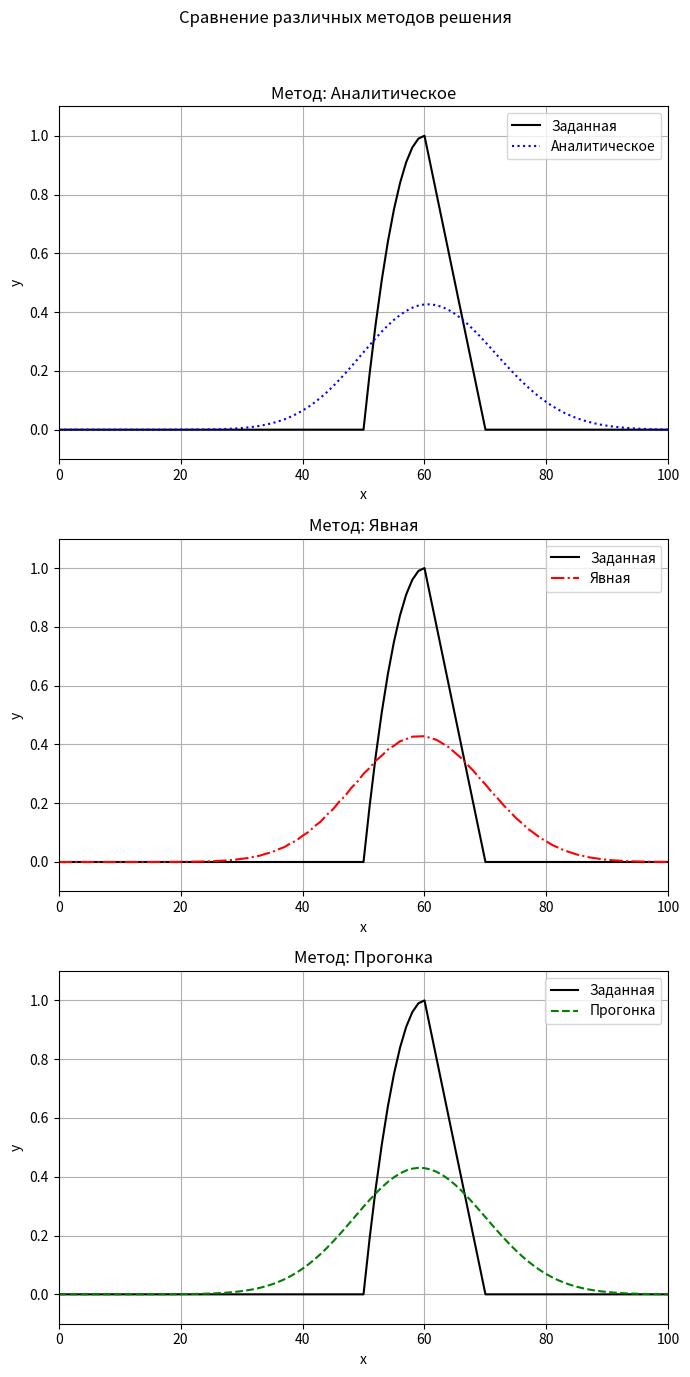

Write the Python code that produced this figure.
# Импортируем стандартные библиотеки для математических расчетов, интегрирования, построения графиков и работы с массивами
import math
import matplotlib.pyplot as plt
import numpy as np

# Задаем параметры задачи
t = 0.5  # Временной шаг
h = 1    # Пространственный шаг
k = 1    # Коэффициент теплопроводности
x0 = 0   # Левая граница графика
xl = 100 # Правая граница графика
interval = 100 # Количество временных шагов

def initial_distribution(x):
    if 50 <= x <= 60:
        return -0.01 * (x - 60)**2 + 1
    elif 60 < x <= 70:
        return (70 - x) / 10
    return 0

f = initial_distribution      # Начальная функция

# Явный метод для решения задачи теплопроводности
def explicit(f, t, h, k, n, x0, xl):
    x = np.arange(x0, xl + h, h, dtype=float)
    q_prev = np.array([f(_x) for _x in x])
    size = x.size
    for _ in range(1, n):
        q = np.empty(size)
        for i in range(size):
            q_n_i = q_prev[i]
            q_n_ip1 = q_prev[i + 1] if (i + 1 < size) else 0
            q_n_im1 = q_prev[i - 1] if (i - 1 >= 0) else 0
            q[i] = q_n_i + k * t * (q_n_ip1 - 2 * q_n_i + q_n_im1) / (h * h)
        q_prev = q
    return q

# Неявный метод для решения задачи теплопроводности
def implicit(f, t, h, k, n, x0, xl):
    x = np.arange(x0, xl + h, h, dtype=float)
    q_prev = np.array([f(_x) for _x in x])
    size = x.size
    a = b = k / (h * h)
    c = 1 / t + 2 * k / (h * h)
    for _ in range(1, n):
        q = np.empty(size)
        F = [q_i / t for q_i in q_prev]
        alpha = np.zeros(size)
        betta = np.zeros(size + 1)
        z = np.zeros(size)
        # Прямой ход метода прогонки
        for j in range(size - 1):
            z[j] = (c - a * alpha[j])
            alpha[j + 1] = b / (z[j])
            betta[j + 1] = (F[j] + betta[j] * a) / z[j]
        # Обратный ход метода прогонки
        q[size - 1] = betta[size]
        for i in range(size - 1, 0, -1):
            q[i - 1] = betta[i] + alpha[i] * q[i]
        q_prev = q
    return q

'''# Функция для численного интегрирования методом прямоугольников
def integrate(f, a, b, steps=1000):
    step_size = (b - a) / steps
    total = 0
    for i in range(steps):
        x = a + i * step_size
        total += f(x) * step_size
    return total'''

# для аналитического решения задачи
def fourier(f, t, h, k, n, x0, xl):
    x = np.arange(x0, xl + h, h, dtype=float)
    n *= t
    L = xl - x0
    W = math.pi / L
    size = x.size
    C = np.empty(size)

    for m in range(size):
        if m == 0:
            C[m] = 0  
        else:
            integral1 = ((-0.01 ) * (60 - 50) ** 3 + (60 - 50) +1) * (math.sin(W * m * 60) - math.sin(W * m * 50))
            integral2 = (1 / 10) * ((70 - 60) * math.sin(W * m * 70) - (70 - 60) * math.sin(W * m * 60))  

            C[m] = (2 / L) * (integral1 + integral2)

    '''coefficients = []
    for m in range(1, n_max + 1):
        pi = math.pi
        cos_mpi_60 = math.cos(m * pi * 60 / L)
        sin_mpi_60 = math.sin(m * pi * 60 / L)
        cos_mpi_50 = math.cos(m * pi * 50 / L)
        cos_mpi_70 = math.cos(m * pi * 70 / L)
        sin_mpi_70 = math.sin(m * pi * 70 / L)
        
        sin_10m_pi = math.sin(10 * m * pi / L)
        cos_10m_pi = math.cos(10 * m * pi / L)

        # Интеграл I1
        I1_cos_part = -0.01 * cos_mpi_60 * (
            (20 * L**2 * cos_10m_pi) / (m**2 * pi**2) 
            - (2 * L**3 * sin_10m_pi) / (m**3 * pi**3) 
            - (100 * L * sin_10m_pi) / (m * pi)
        )
        I1_sin_part = -0.01 * sin_mpi_60 * (
            (-20 * L**2 * sin_10m_pi) / (m**2 * pi**2) 
            + (2 * L**3 * cos_10m_pi) / (m**3 * pi**3) 
            - (100 * L * cos_10m_pi) / (m * pi)
        )
        I1_cos_50_60 = -(L / (m * pi)) * (cos_mpi_60 - cos_mpi_50)

        # Итоговый I1
        I1 = I1_cos_part + I1_sin_part + I1_cos_50_60

        # Интеграл I2
        I2_cos_part = -(L / (10 * m * pi)) * (70 * cos_mpi_70 - 60 * cos_mpi_60)
        I2_sin_part = (L**2 / (10 * m**2 * pi**2)) * (sin_mpi_70 - sin_mpi_60)

        # Итоговый I2
        I2 = I2_cos_part + I2_sin_part

        # Общий результат
        coefficients.append((2/L) * (I1 + I2))'''

    for m in range(1, size):
        integral = 0
        for i in range(len(x) - 1):
            integral += (f(x[i]) * math.sin(W * m * x[i]) + f(x[i + 1]) * math.sin(W * m * x[i + 1])) * (x[i + 1] - x[i]) / 2
        C[m] += (2 / L) * integral

    
    
    q = np.empty(size)
    for i in range(size):
        q[i] = sum(C[m] * math.e ** (-k * W ** 2 * m ** 2 * n) * math.sin(W * m * x[i]) for m in range(1, size))
    return q


x = np.arange(x0, xl + h, h, dtype=float)
initial = np.array([f(_x) for _x in x])

schemas = {
    'Аналитическое': {'func': fourier, 'style': 'dotted', 'color': 'blue'},
    'Явная': {'func': explicit, 'style': 'dashdot', 'color': 'red'},
    'Прогонка': {'func': implicit, 'style': 'dashed', 'color': 'green'}
}

fig, axs = plt.subplots(3, 1, figsize=(7, 14))
fig.suptitle("Сравнение различных методов решения")

for idx, (name, config) in enumerate(schemas.items()):
    func = config['func']   # Получаем функцию
    style = config['style'] # Стиль линии
    color = config['color'] # Цвет линии
    result = func(f, t, h, k, interval, x0, xl)
    axs[idx].plot(x, initial, 'black', label="Заданная")
    axs[idx].plot(x, result, linestyle=style, color=color, label=name)
    axs[idx].set_xlim(0, 100)
    axs[idx].set_ylim(-0.1, 1.1)
    axs[idx].set_xlabel('x')
    axs[idx].set_ylabel('y')
    axs[idx].grid(True)
    axs[idx].legend()
    axs[idx].set_title(f"Метод: {name}")

plt.tight_layout(rect=[0, 0, 1, 0.96])
plt.show()
